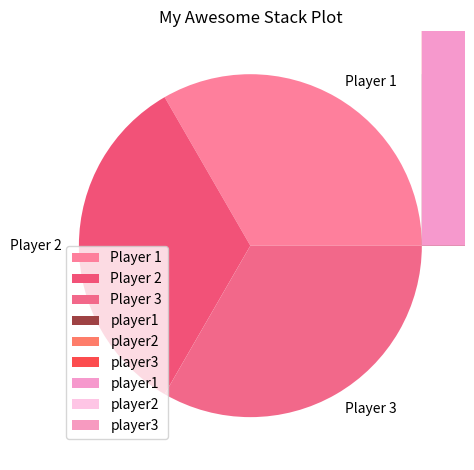

Write Python code to recreate this figure.
# -*- coding: utf-8 -*-
"""Actividad 6.ipynb

Automatically generated by Colaboratory.

Original file is located at
    https://colab.research.google.com/<link-removed>

# ***PARTE 1***
"""

from matplotlib import pyplot as plt

minutes = [1, 2, 3, 4, 5, 6, 7, 8, 9]

player1 = [1, 2, 3, 3, 4, 4, 4, 4, 5]
player2 = [1, 1, 1, 1, 2, 2, 2, 3, 4]
player3 = [1, 1, 1, 2, 2, 2, 3, 3, 3]

labels = ['player1', 'player2', 'player3']
colors = ['#fe7f9c', '#f25278', '#f2688a']

plt.pie([1, 1, 1], labels=["Player 1", "Player 2", "Player 3"], colors=colors)

plt.title("My Awesome Stack Plot")
plt.tight_layout()
plt.show()

"""# ***PARTE 2***"""

from matplotlib import pyplot as plt

minutes = [1, 2, 3, 4, 5, 6, 7, 8, 9]

player1 = [1, 2, 3, 3, 4, 4, 4, 4, 5]
player2 = [1, 1, 1, 1, 2, 2, 2, 3, 4]
player3 = [1, 1, 1, 2, 2, 2, 3, 3, 3]

labels = ['player1', 'player2', 'player3']
colors = ['#9e4244', '#fe7d6a', '#fc4c4e']

plt.stackplot(minutes, player1, player2, player3, labels=labels, colors=colors)

plt.legend(loc='upper left')

plt.title("My Awesome Stack Plot")
plt.tight_layout()
plt.show()

"""# ***PARTE 3***"""

from matplotlib import pyplot as plt

minutes = [1, 2, 3, 4, 5, 6, 7, 8, 9]

player1 = [8, 6, 5, 5, 4, 2, 1, 1, 0]
player2 = [0, 1, 2, 2, 2, 4, 4, 4, 4]
player3 = [0, 1, 1, 1, 2, 2, 3, 3, 4]

labels = ['player1', 'player2', 'player3']
colors = ['#f699cd', '#fec5e5', '#f79ac0']

plt.stackplot(minutes, player1, player2, player3, labels=labels, colors=colors)

plt.legend(loc=(0.07, 0.05))

plt.title("My Awesome Stack Plot")
plt.tight_layout()
plt.show()